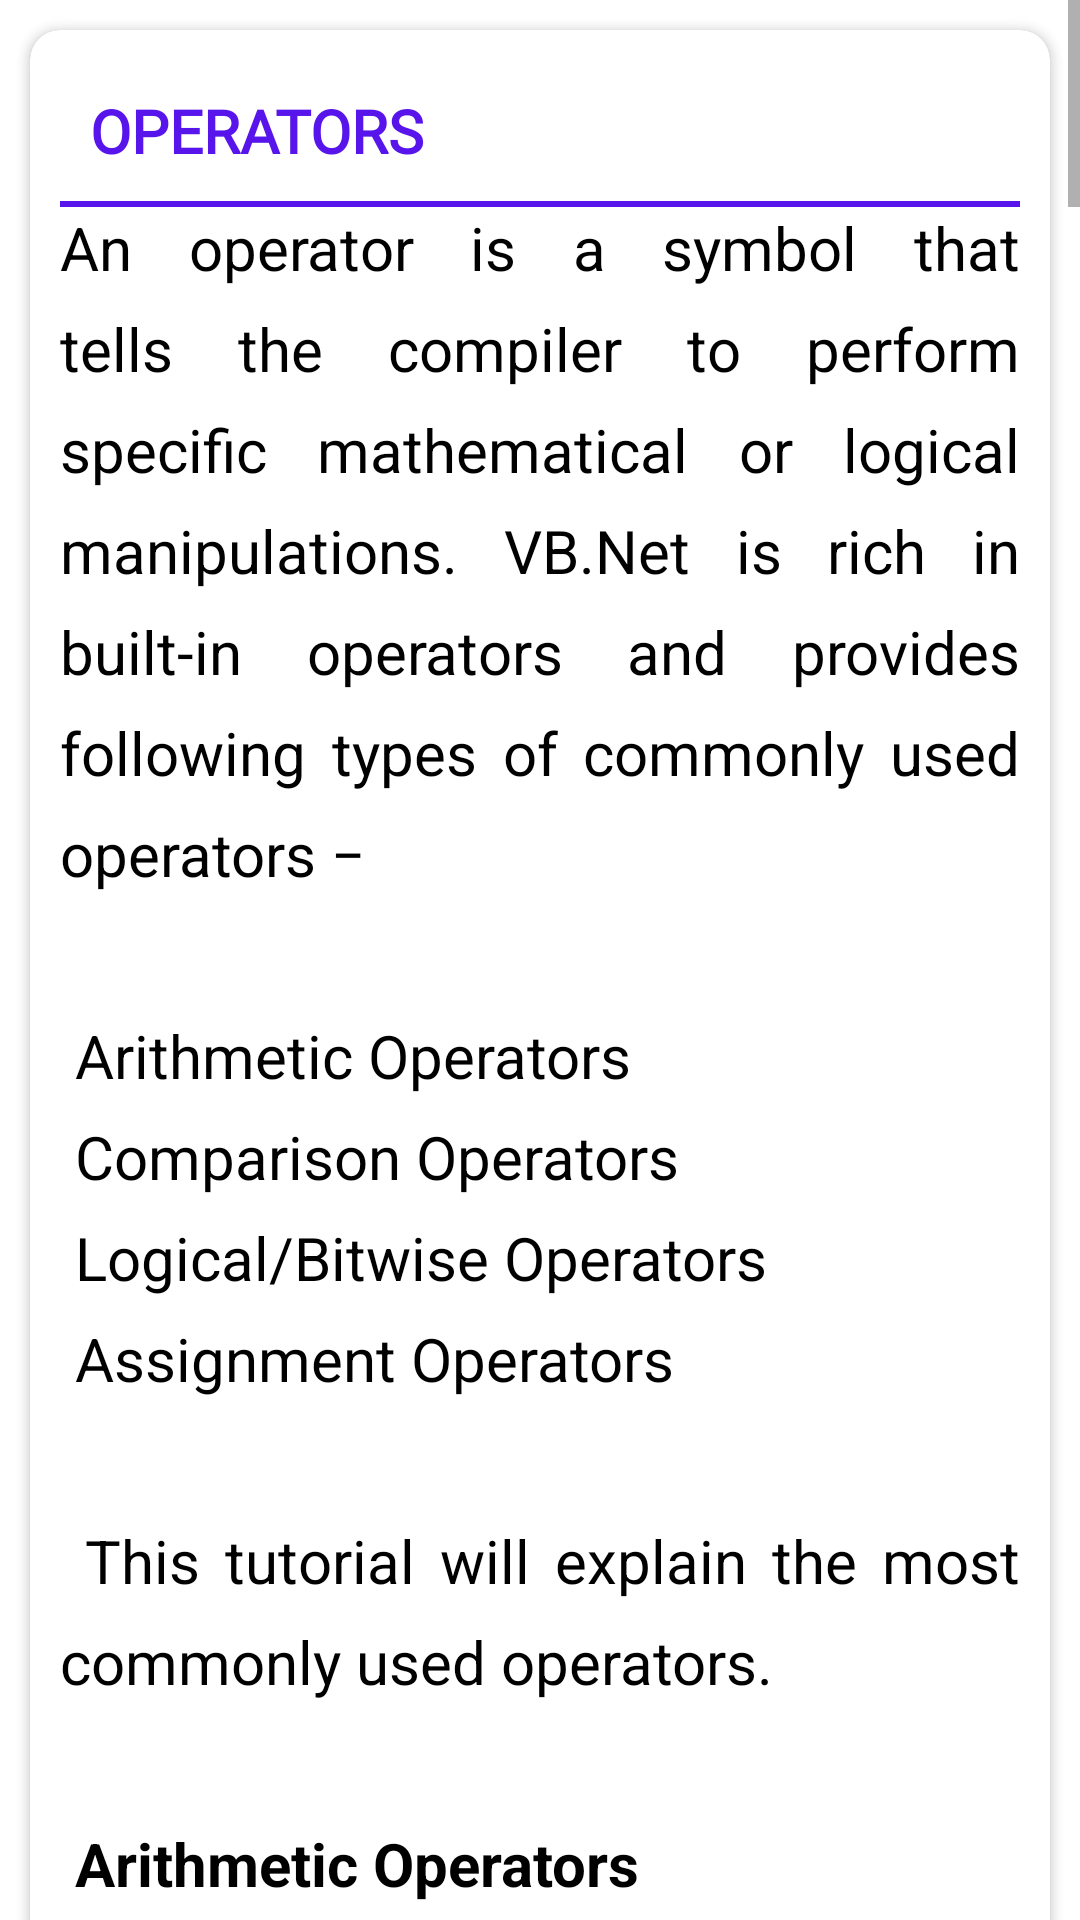

Layout XML and referenced resources for this Android screen:
<!-- AndroidManifest.xml: application theme Theme.AidedLearningVbnet -->
<!-- res/layout/fragment_basic_operators.xml -->
<?xml version="1.0" encoding="utf-8"?>
<ScrollView xmlns:android="http://schemas.android.com/apk/res/android"
    xmlns:tools="http://schemas.android.com/tools"
    android:layout_width="match_parent"
    android:layout_height="match_parent"
    xmlns:app="http://schemas.android.com/apk/res-auto"
    tools:context=".Fragments.BasicOperatorsFragment">

    <LinearLayout
        android:layout_width="match_parent"
        android:layout_height="wrap_content"
        android:orientation="vertical"
        android:padding="5dp"
        android:layout_marginBottom="10dp"
        android:background="?attr/background_color"
        >


        <androidx.cardview.widget.CardView
            android:layout_width="match_parent"
            android:layout_height="wrap_content"
            app:cardCornerRadius="10dp"
            android:layout_margin="5dp"
            >

            <LinearLayout
                android:layout_width="match_parent"
                android:layout_height="wrap_content"
                android:orientation="vertical"
                android:padding="10dp">

                <TextView
                    android:layout_width="match_parent"
                    android:layout_height="wrap_content"
                    android:text="@string/basic_operators"
                    android:textAlignment="gravity"
                    android:textSize="20sp"
                    android:textStyle="bold"
                    android:fontFamily="@font/anton"
                    android:textColor="@color/headerColor"
                    android:padding="10dp"
                    android:textAllCaps="true"

                    />
                <LinearLayout
                    android:layout_width="match_parent"
                    android:layout_height="2dp"
                    android:background="@color/headerColor"/>



                <TextView
                    android:layout_width="match_parent"
                    android:layout_height="wrap_content"
                    android:text="@string/basic_operators1"
                    android:textAlignment="gravity"
                    android:textSize="20sp"
                    android:textColor="?attr/text_color"
                    android:lineSpacingExtra="10sp"
                    android:justificationMode="inter_word"/>

                <ImageView
                    android:layout_width="wrap_content"
                    android:layout_height="wrap_content"
                    android:src="@drawable/img_31"
                    android:scaleType="fitXY"
                    />

                <TextView
                    android:layout_width="match_parent"
                    android:layout_height="wrap_content"
                    android:lineSpacingExtra="20sp"
                    android:text="@string/basic_operator2"
                    android:textAlignment="gravity"
                    android:textColor="?attr/text_color"
                    android:textSize="17sp"
                    android:justificationMode="inter_word"/>


                <ImageView
                    android:layout_width="wrap_content"
                    android:layout_height="wrap_content"
                    android:src="@drawable/img_32"
                    android:scaleType="fitXY"
                    />

                <TextView
                    android:layout_width="match_parent"
                    android:layout_height="wrap_content"
                    android:lineSpacingExtra="20sp"
                    android:text="@string/basic_operator3"
                    android:textAlignment="gravity"
                    android:textColor="?attr/text_color"
                    android:textSize="17sp"
                    android:justificationMode="inter_word"/>


                <ImageView
                    android:layout_width="wrap_content"
                    android:layout_height="wrap_content"
                    android:src="@drawable/img_33"
                    android:scaleType="fitXY"
                    />

                <TextView
                    android:layout_width="match_parent"
                    android:layout_height="wrap_content"
                    android:lineSpacingExtra="20sp"
                    android:text="@string/basic_operator4"
                    android:textAlignment="gravity"
                    android:textColor="?attr/text_color"
                    android:textSize="17sp"
                    android:justificationMode="inter_word"/>


                <ImageView
                    android:layout_width="wrap_content"
                    android:layout_height="wrap_content"
                    android:src="@drawable/img_34"
                    android:scaleType="fitXY"
                    />

                <TextView
                    android:layout_width="match_parent"
                    android:layout_height="wrap_content"
                    android:lineSpacingExtra="20sp"
                    android:text="@string/basic_operator5"
                    android:textAlignment="gravity"
                    android:textColor="?attr/text_color"
                    android:textSize="17sp"
                    android:justificationMode="inter_word"/>


                <ImageView
                    android:layout_width="wrap_content"
                    android:layout_height="wrap_content"
                    android:src="@drawable/img_35"
                    android:scaleType="fitXY"
                    />

            </LinearLayout>

        </androidx.cardview.widget.CardView>


    </LinearLayout>

</ScrollView>
<!-- resources referenced by this layout -->
<resources>
  <color name="headerColor">#5715EB</color>
  <!-- drawable img_35: png bitmap (drawable, 33837 bytes) -->
  <string name="basic_operator2">
          <b>Comparison Operators</b>\n\n
          Following table shows all the comparison operators supported by VB.Net. Assume variable A holds 10 and variable B holds 20, then −\n\n
      </string>
  <string name="basic_operator3">
          Apart from the above, VB.Net provides three more comparison operators, which we will be using in forthcoming chapters; however, we give a brief description here.\n\n
  
          &gt; Is Operator − It compares two object reference variables and determines if two object references refer to the same object without performing value comparisons. If object1 and object2 both refer to the exact same object instance, result is True; otherwise, result is False.\n\n
  
          &gt; IsNot Operator − It also compares two object reference variables and determines if two object references refer to different objects. If object1 and object2 both refer to the exact same object instance, result is False; otherwise, result is True.\n\n
  
          &gt; Like Operator − It compares a string against a pattern.\n\n
      </string>
  <string name="basic_operator4">
          <b>Assignment Operators</b>\n\n
          There are following assignment operators supported by VB.Net −\n\n
      </string>
  <string name="basic_operator5">
          <b>Operators Precedence in VB.Net</b>\n\n
          Operator precedence determines the grouping of terms in an expression. This affects how an expression is evaluated. Certain operators have higher precedence than others; for example, the multiplication operator has higher precedence than the addition operator −\n\n
  
          For example, x = 7 + 3 * 2; here, x is assigned 13, not 20 because operator * has higher precedence than +, so it first gets multiplied with 3*2 and then adds into 7.\n\n
  
          Here, operators with the highest precedence appear at the top of the table, those with the lowest appear at the bottom. Within an expression, higher precedence operators will be evaluated first.\n\n
      </string>
  <string name="basic_operators">Operators</string>
  <string name="basic_operators1">
          An operator is a symbol that tells the compiler to perform specific mathematical or logical manipulations. VB.Net is rich in built-in operators and provides following types of commonly used operators −\n\n
  
          Arithmetic Operators\n
  
          Comparison Operators\n
  
          Logical/Bitwise Operators\n
  
          Assignment Operators\n\n
  
  
          This tutorial will explain the most commonly used operators.\n\n
  
          <b>Arithmetic Operators</b>\n\n
          Following table shows all the arithmetic operators supported by VB.Net. Assume variable A holds 2 and variable B holds 7, then −\n\n
  
  
      </string>
  <style name="Theme.AidedLearningVbnet" parent="Theme.MaterialComponents.DayNight.DarkActionBar">
          
          <item name="colorPrimary">@color/purple_500</item>
          <item name="colorPrimaryVariant">@color/purple_700</item>
          <item name="colorOnPrimary">@color/white</item>
          
          <item name="colorSecondary">@color/teal_200</item>
          <item name="colorSecondaryVariant">@color/teal_700</item>
          <item name="colorOnSecondary">@color/black</item>
          
          <item name="android:statusBarColor" tools:targetApi="l">?attr/colorPrimaryVariant</item>
          
  
          <item name="background_color">#FFFFFF</item>
          <item name="text_color">#000000</item>
          <item name="card_bg_color">#EFF6FB</item>
          <item name="icon_bg_color">#0722DF</item>
          <item name="icon_text_color">#0722df</item>
  
      </style>
  <color name="purple_500">#FF6200EE</color>
  <color name="purple_700">#FF3700B3</color>
  <color name="white">#FFFFFFFF</color>
  <color name="teal_200">#FF03DAC5</color>
  <color name="teal_700">#FF018786</color>
  <color name="black">#FF000000</color>
</resources>
